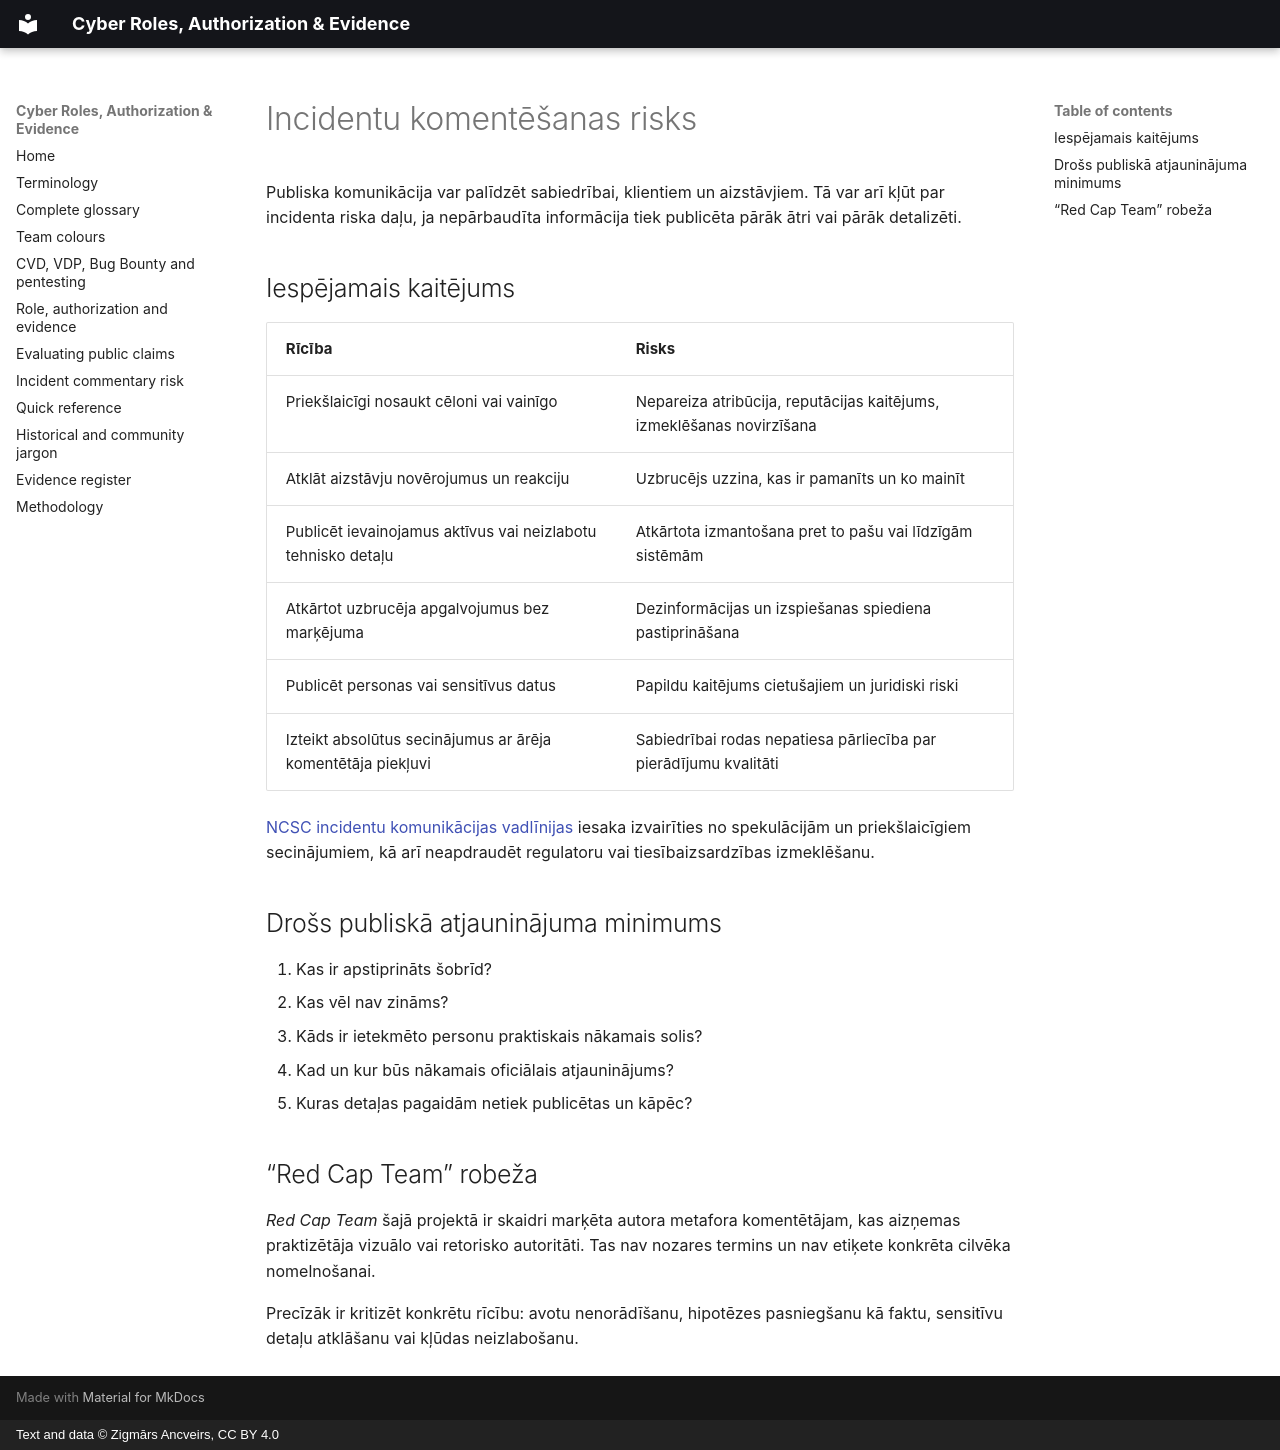

repository: ancveirs-lv/cyber-roles-authorization-evidence · page: lv/incidentu-komentari/index.html · generator: mkdocs · copyright: Text and data © Zigmārs Ancveirs, CC BY 4.0

# Incidentu komentēšanas risks

Publiska komunikācija var palīdzēt sabiedrībai, klientiem un aizstāvjiem. Tā var arī kļūt par incidenta riska daļu, ja nepārbaudīta informācija tiek publicēta pārāk ātri vai pārāk detalizēti.

## Iespējamais kaitējums

| Rīcība | Risks |
|---|---|
| Priekšlaicīgi nosaukt cēloni vai vainīgo | Nepareiza atribūcija, reputācijas kaitējums, izmeklēšanas novirzīšana |
| Atklāt aizstāvju novērojumus un reakciju | Uzbrucējs uzzina, kas ir pamanīts un ko mainīt |
| Publicēt ievainojamus aktīvus vai neizlabotu tehnisko detaļu | Atkārtota izmantošana pret to pašu vai līdzīgām sistēmām |
| Atkārtot uzbrucēja apgalvojumus bez marķējuma | Dezinformācijas un izspiešanas spiediena pastiprināšana |
| Publicēt personas vai sensitīvus datus | Papildu kaitējums cietušajiem un juridiski riski |
| Izteikt absolūtus secinājumus ar ārēja komentētāja piekļuvi | Sabiedrībai rodas nepatiesa pārliecība par pierādījumu kvalitāti |

[NCSC incidentu komunikācijas vadlīnijas](https://www.ncsc.gov.uk/guidance/effective-communications-in-a-cyber-incident) iesaka izvairīties no spekulācijām un priekšlaicīgiem secinājumiem, kā arī neapdraudēt regulatoru vai tiesībaizsardzības izmeklēšanu.

## Drošs publiskā atjauninājuma minimums

1. Kas ir apstiprināts šobrīd?
2. Kas vēl nav zināms?
3. Kāds ir ietekmēto personu praktiskais nākamais solis?
4. Kad un kur būs nākamais oficiālais atjauninājums?
5. Kuras detaļas pagaidām netiek publicētas un kāpēc?

## “Red Cap Team” robeža

*Red Cap Team* šajā projektā ir skaidri marķēta autora metafora komentētājam, kas aizņemas praktizētāja vizuālo vai retorisko autoritāti. Tas nav nozares termins un nav etiķete konkrēta cilvēka nomelnošanai.

Precīzāk ir kritizēt konkrētu rīcību: avotu nenorādīšanu, hipotēzes pasniegšanu kā faktu, sensitīvu detaļu atklāšanu vai kļūdas neizlabošanu.
